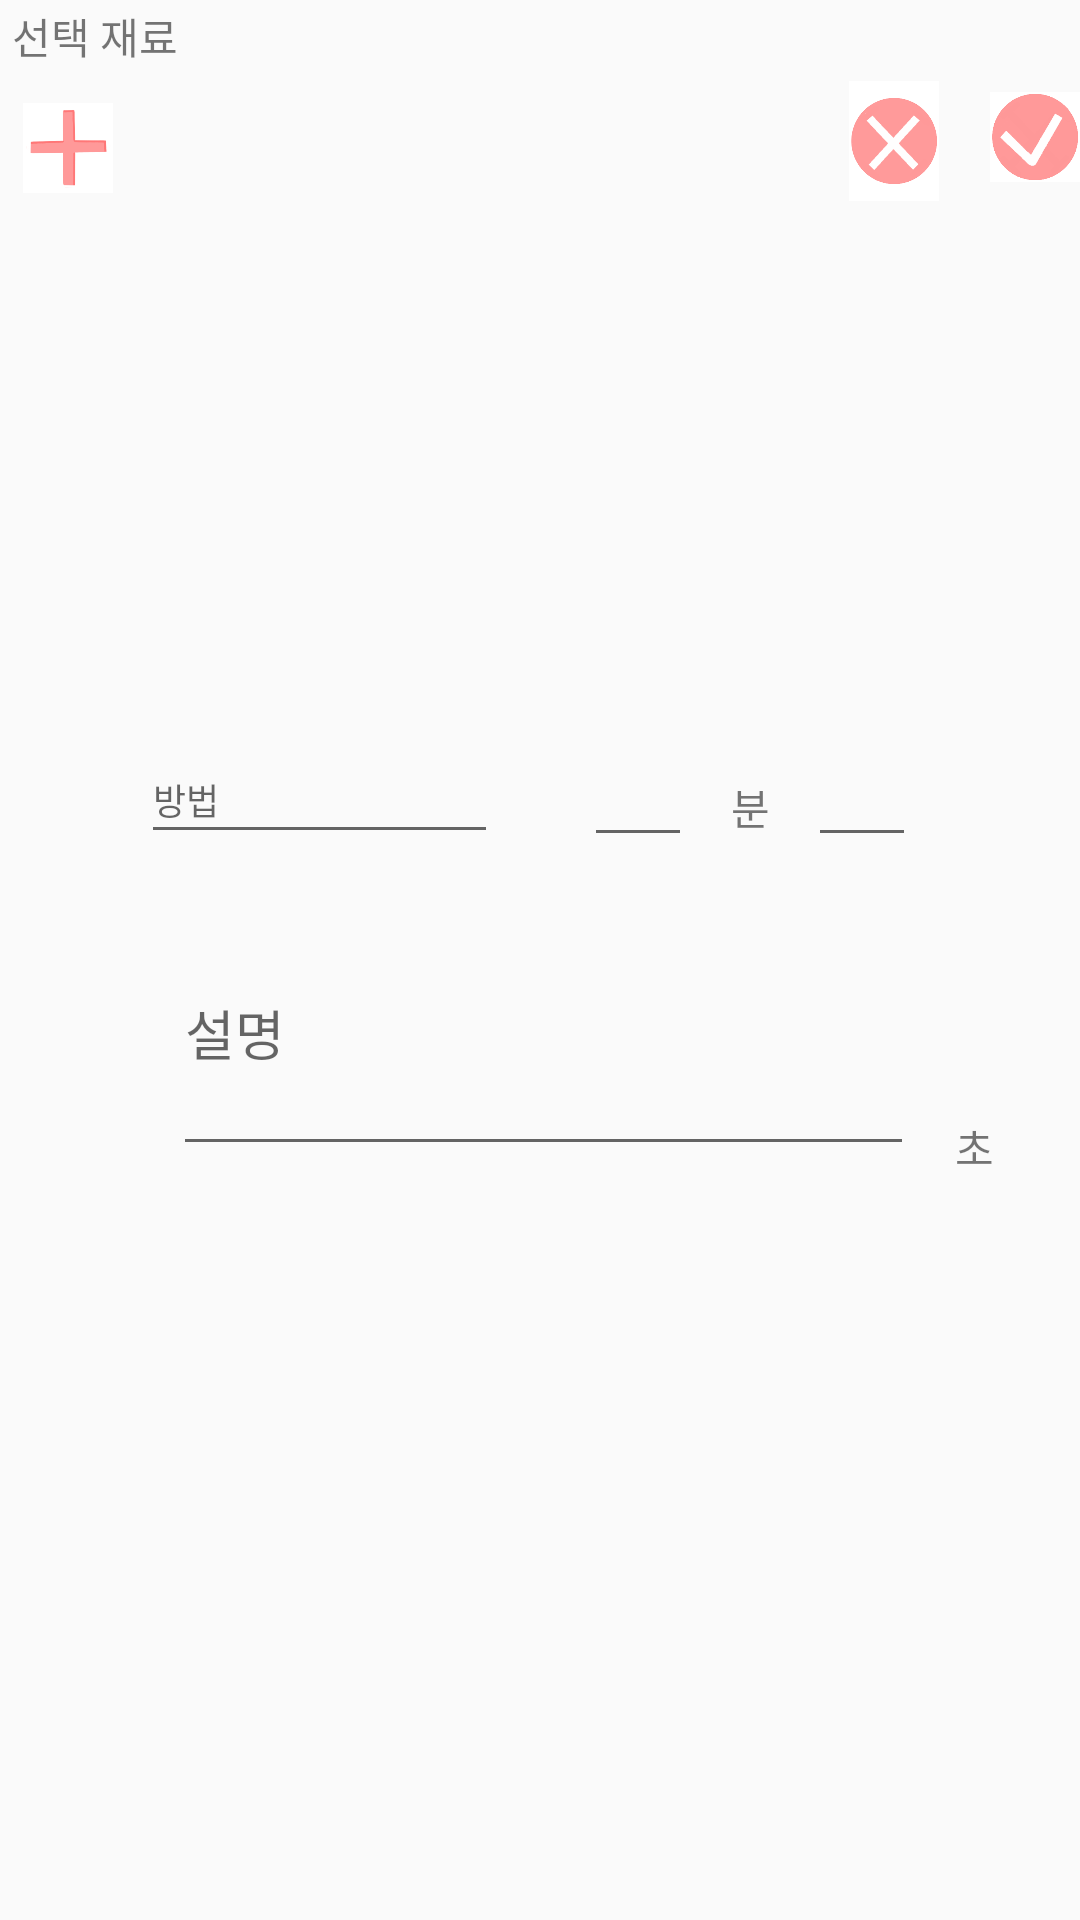

This screen was rendered from an Android layout file. Write that file and the resources it references.
<!-- AndroidManifest.xml: application theme AppTheme -->
<!-- res/layout/plus_popup.xml -->
<?xml version="1.0" encoding="utf-8"?>
<androidx.constraintlayout.widget.ConstraintLayout xmlns:android="http://schemas.android.com/apk/res/android"
    xmlns:app="http://schemas.android.com/apk/res-auto"
    xmlns:tools="http://schemas.android.com/tools"
    android:layout_width="300dp"
    android:layout_height="400dp"
    android:orientation="vertical">

    <TextView
        android:id="@+id/textView"
        android:layout_width="108dp"
        android:layout_height="22dp"
        android:layout_marginStart="4dp"
        android:layout_marginBottom="16dp"
        android:fontFamily="@font/dreamfont5"
        android:text="선택 재료"
        app:layout_constraintBottom_toTopOf="@+id/grid_image"
        app:layout_constraintStart_toStartOf="parent"
        app:layout_constraintTop_toTopOf="parent"
        app:layout_constraintVertical_bias="0.055" />

    <GridView
        android:id="@+id/grid_image"
        android:layout_width="295dp"
        android:layout_height="166dp"
        android:layout_marginStart="2dp"
        android:layout_marginTop="56dp"
        android:layout_marginEnd="2dp"
        android:layout_marginBottom="12dp"
        android:columnWidth="50dp"
        android:horizontalSpacing="10dp"
        android:numColumns="4"
        android:verticalSpacing="10dp"
        app:layout_constraintBottom_toTopOf="@+id/edit_how"
        app:layout_constraintEnd_toEndOf="parent"
        app:layout_constraintHorizontal_bias="1.0"
        app:layout_constraintStart_toStartOf="parent"
        app:layout_constraintTop_toTopOf="parent" >

    </GridView>

    <com.google.android.material.textfield.TextInputEditText
        android:id="@+id/edit_how"
        android:layout_width="119dp"
        android:layout_height="39dp"
        android:layout_marginTop="12dp"
        android:layout_marginEnd="150dp"
        android:layout_marginRight="150dp"
        android:hint="방법"
        android:textSize="12dp"
        android:fontFamily="@font/dreamfont5"
        app:layout_constraintEnd_toEndOf="parent"
        app:layout_constraintHorizontal_bias="0.516"
        app:layout_constraintStart_toStartOf="parent"
        app:layout_constraintTop_toBottomOf="@+id/grid_image" />

    <ImageButton
        android:id="@+id/bt_addIn"
        android:layout_width="30dp"
        android:layout_height="30dp"
        android:layout_marginTop="5dp"
        android:background="#00FFFFFF"
        android:scaleType="fitCenter"
        android:src="@drawable/add"
        app:layout_constraintBottom_toTopOf="@+id/grid_image"
        app:layout_constraintEnd_toStartOf="@+id/bt_done_pop"
        app:layout_constraintHorizontal_bias="0.026"
        app:layout_constraintStart_toStartOf="parent"
        app:layout_constraintTop_toBottomOf="@+id/textView"
        app:layout_constraintVertical_bias="0.625" />

    <EditText
        android:id="@+id/edit_time_minute"
        android:layout_width="36dp"
        android:layout_height="38dp"
        android:layout_marginStart="16dp"
        android:layout_marginTop="14dp"
        android:ems="10"
        android:inputType="time"
        app:layout_constraintEnd_toStartOf="@+id/textView3"
        app:layout_constraintStart_toEndOf="@+id/edit_how"
        app:layout_constraintTop_toBottomOf="@+id/grid_image" />

    <TextView
        android:id="@+id/textView3"
        android:layout_width="wrap_content"
        android:layout_height="wrap_content"
        android:layout_marginTop="25dp"
        android:text="분"
        android:fontFamily="@font/dreamfont5"
        app:layout_constraintEnd_toStartOf="@+id/edit_time_second"
        app:layout_constraintStart_toEndOf="@+id/edit_time_minute"
        app:layout_constraintTop_toBottomOf="@+id/grid_image" />

    <EditText
        android:id="@+id/edit_time_second"
        android:layout_width="36dp"
        android:layout_height="38dp"
        android:layout_marginTop="14dp"
        android:ems="10"
        android:inputType="time"
        app:layout_constraintEnd_toStartOf="@+id/textView4"
        app:layout_constraintStart_toEndOf="@+id/textView3"
        app:layout_constraintTop_toBottomOf="@+id/grid_image" />

    <EditText
        android:id="@+id/edit_comment"
        android:layout_width="247dp"
        android:layout_height="92dp"
        android:layout_marginTop="12dp"
        android:ems="10"
        android:hint="설명"
        android:fontFamily="@font/dreamfont5"
        android:inputType="textPersonName"
        app:layout_constraintEnd_toEndOf="parent"
        app:layout_constraintHorizontal_bias="0.509"
        app:layout_constraintStart_toStartOf="parent"
        app:layout_constraintTop_toBottomOf="@+id/edit_how" />

    <ImageButton
        android:id="@+id/bt_cancel_pop"
        android:layout_width="30dp"
        android:layout_height="40dp"
        android:layout_marginTop="1dp"
        android:background="#FFFFFF"
        android:scaleType="fitCenter"
        android:src="@drawable/cancel"
        android:tint="#00FFFFFF"
        app:layout_constraintBottom_toTopOf="@+id/grid_image"
        app:layout_constraintEnd_toStartOf="@+id/bt_done_pop"
        app:layout_constraintHorizontal_bias="0.943"
        app:layout_constraintStart_toStartOf="parent"
        app:layout_constraintTop_toBottomOf="@+id/textView"
        app:layout_constraintVertical_bias="0.789" />

    <ImageView
        android:id="@+id/bt_done_pop"
        android:layout_width="30dp"
        android:layout_height="40dp"
        android:layout_marginStart="2dp"
        android:layout_marginTop="2dp"
        android:layout_marginBottom="2dp"
        android:fontFamily="@font/dreamfont5"
        android:src="@drawable/done"
        app:layout_constraintBottom_toTopOf="@+id/grid_image"
        app:layout_constraintEnd_toEndOf="parent"
        app:layout_constraintHorizontal_bias="1.0"
        app:layout_constraintStart_toEndOf="@+id/textView"
        app:layout_constraintTop_toBottomOf="@+id/textView"
        app:layout_constraintVertical_bias="0.761" />

    <ImageButton
        android:id="@+id/bt_delete_pop"
        android:layout_width="45dp"
        android:layout_height="43dp"
        android:layout_marginStart="300dp"
        android:layout_marginTop="7dp"
        android:layout_marginEnd="2dp"
        android:background="#00FFFFFF"
        android:scaleType="fitCenter"
        android:src="@drawable/trash"
        android:visibility="invisible"
        app:layout_constraintBottom_toTopOf="@+id/grid_image"
        app:layout_constraintEnd_toStartOf="@+id/textView"
        app:layout_constraintHorizontal_bias="0.446"
        app:layout_constraintStart_toStartOf="parent"
        app:layout_constraintTop_toBottomOf="@+id/textView"
        app:layout_constraintVertical_bias="0.736"
        app:srcCompat="@drawable/trash" />

    <TextView
        android:id="@+id/textView4"
        android:layout_width="wrap_content"
        android:layout_height="wrap_content"
        android:layout_marginTop="25dp"
        android:layout_marginEnd="16dp"
        android:layout_marginBottom="134dp"
        android:text="초"
        android:fontFamily="@font/dreamfont5"
        app:layout_constraintBottom_toBottomOf="parent"
        app:layout_constraintEnd_toEndOf="parent"
        app:layout_constraintStart_toEndOf="@+id/edit_time_second"
        app:layout_constraintTop_toBottomOf="@+id/grid_image" />

</androidx.constraintlayout.widget.ConstraintLayout>
<!-- resources referenced by this layout -->
<resources>
  <!-- drawable add: png bitmap (drawable-v24, 8139 bytes) -->
  <!-- drawable cancel: png bitmap (drawable-v24, 10182 bytes) -->
  <!-- drawable done: png bitmap (drawable-v24, 11142 bytes) -->
  <!-- drawable trash: png bitmap (drawable, 11967 bytes) -->
  <style name="AppTheme" parent="Theme.AppCompat.Light.DarkActionBar">
          
          <item name="colorPrimary">@color/colorPrimary</item>
          <item name="colorPrimaryDark">@color/colorPrimaryDark</item>
          <item name="colorAccent">@color/colorAccent</item>
          <item name="windowActionBar">false</item>
          <item name="windowNoTitle">true</item>
      </style>
  <color name="colorPrimary">#00008577</color>
  <color name="colorPrimaryDark">#FF9999</color>
  <color name="colorAccent">#D81B60</color>
</resources>
